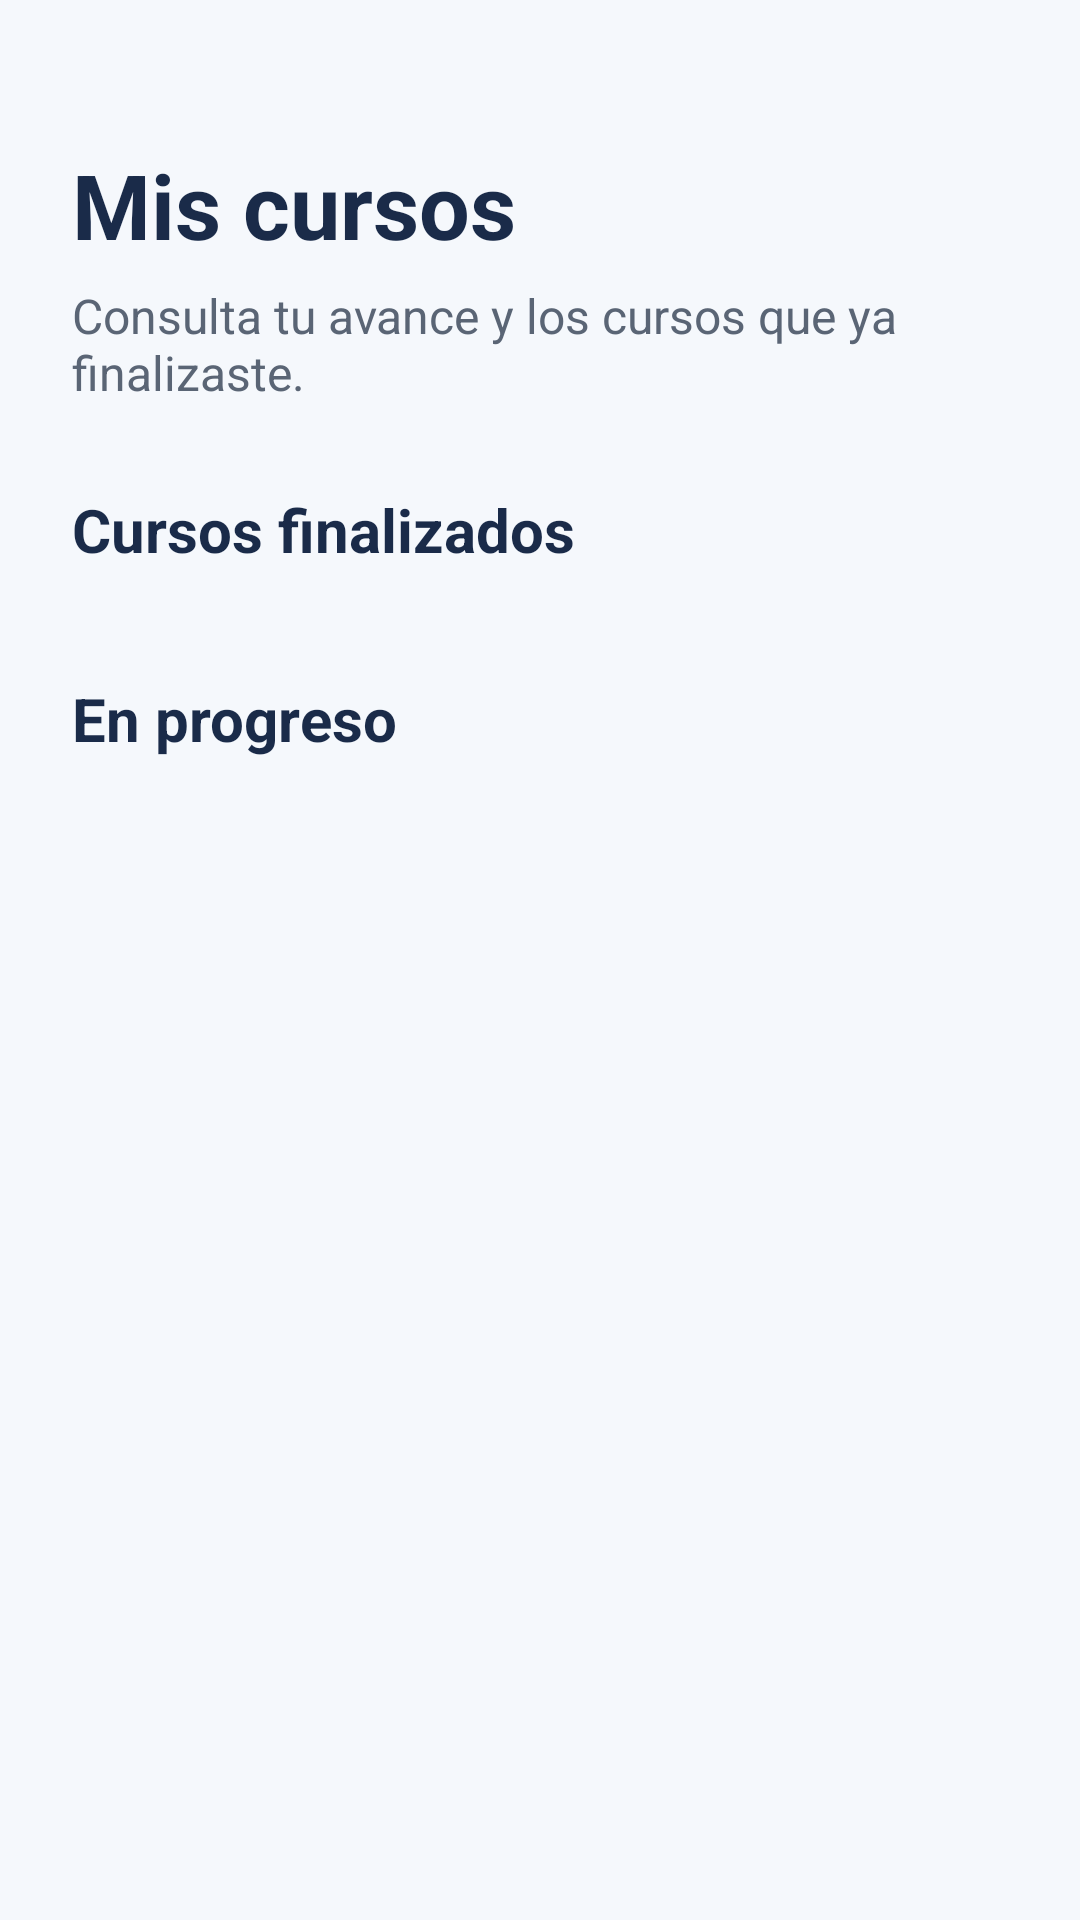

This screen was rendered from an Android layout file. Write that file and the resources it references.
<!-- AndroidManifest.xml: application theme Theme.AILearningMobile -->
<!-- res/layout/activity_mis_cursos.xml -->
<?xml version="1.0" encoding="utf-8"?>
<ScrollView
    xmlns:android="http://schemas.android.com/apk/res/android"
    android:layout_width="match_parent"
    android:layout_height="match_parent"
    android:background="#F5F8FC">

    <LinearLayout
        android:layout_width="match_parent"
        android:layout_height="wrap_content"
        android:orientation="vertical"
        android:padding="24dp">

        <TextView
            android:layout_width="match_parent"
            android:layout_height="wrap_content"
            android:text="Mis cursos"
            android:textSize="30sp"
            android:textStyle="bold"
            android:textColor="#1A2B49"
            android:layout_marginTop="24dp" />

        <TextView
            android:layout_width="match_parent"
            android:layout_height="wrap_content"
            android:text="Consulta tu avance y los cursos que ya finalizaste."
            android:textSize="16sp"
            android:textColor="#5A6575"
            android:layout_marginTop="6dp"
            android:layout_marginBottom="28dp" />

        <TextView
            android:id="@+id/txtTituloFinalizados"
            android:layout_width="match_parent"
            android:layout_height="wrap_content"
            android:text="Cursos finalizados"
            android:textStyle="bold"
            android:textSize="20sp"
            android:textColor="#1A2B49"
            android:layout_marginBottom="12dp" />

        <LinearLayout
            android:id="@+id/contenedorFinalizados"
            android:layout_width="match_parent"
            android:layout_height="wrap_content"
            android:orientation="vertical" />

        <TextView
            android:id="@+id/txtTituloProgreso"
            android:layout_width="match_parent"
            android:layout_height="wrap_content"
            android:text="En progreso"
            android:textStyle="bold"
            android:textSize="20sp"
            android:textColor="#1A2B49"
            android:layout_marginTop="24dp"
            android:layout_marginBottom="12dp" />

        <LinearLayout
            android:id="@+id/contenedorEnProgreso"
            android:layout_width="match_parent"
            android:layout_height="wrap_content"
            android:orientation="vertical" />

    </LinearLayout>

</ScrollView>
<!-- resources referenced by this layout -->
<resources>
  <style name="Theme.AILearningMobile" parent="Base.Theme.AILearningMobile" />
  <style name="Base.Theme.AILearningMobile" parent="Theme.Material3.DayNight.NoActionBar">
          
          
      </style>
</resources>
